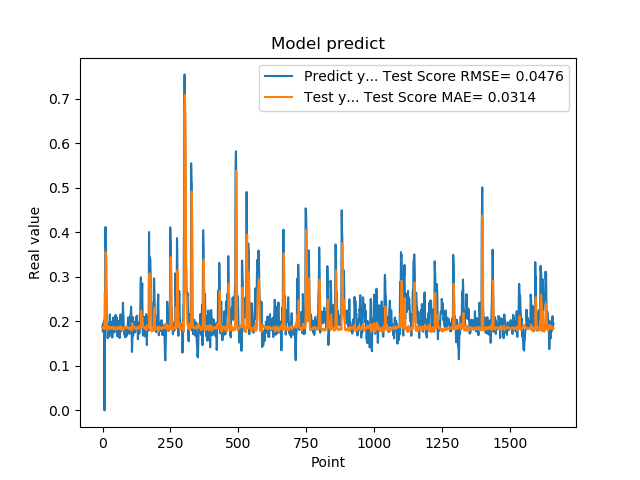

The table this chart was drawn from, first rows:
1.905867606399999914e-01, 1.864412012297018140e-01
1.769561022520000082e-01, 1.869133064732808047e-01
1.810430586339999981e-01, 1.854917113920904748e-01
1.955727785830000398e-01, 1.862193194751607939e-01
1.954265981910000005e-01, 1.854609531410232326e-01
2.004670947789999880e-01, 1.836131343803733551e-01
2.029463946819999587e-01, 1.833996109080834047e-01
0.000000000000000000e+00, 1.827277065908445575e-01
1.862521618600000151e-01, 2.630078713129413992e-01
1.862153261900000301e-01, 2.653891856087549628e-01
4.038094580169999670e-01, 1.850165236792532530e-01
4.118085205549999461e-01, 3.058945831789497416e-01
3.743042349819999948e-01, 3.555693551533918306e-01
3.571429848669999685e-01, 3.392193971742803460e-01
2.572054266930000055e-01, 3.084238035252729881e-01
2.409307956699999753e-01, 2.573903481424274498e-01
2.253161966800000249e-01, 1.819742800805559113e-01
1.935185044999999937e-01, 1.791673414282284049e-01
1.787700653079999924e-01, 1.837297617777884917e-01
1.622045934200000150e-01, 1.851907458866142164e-01
1.761920750140000269e-01, 1.875253492565503999e-01
1.883655935530000325e-01, 1.882301078420261509e-01
1.861467957499999548e-01, 1.861732736613591344e-01
1.954913884399999968e-01, 1.848287616481578133e-01
1.954011768099999935e-01, 1.847082742785701170e-01
1.660518944260000185e-01, 1.836223174927850421e-01
1.907722949980000249e-01, 1.869752758942343218e-01
2.156041562559999625e-01, 1.879478404417565529e-01
1.898660957809999716e-01, 1.844649302711840189e-01
1.770474612709999895e-01, 1.837087337420219013e-01
2.001174986360000074e-01, 1.855096516062509360e-01
1.948629021640000125e-01, 1.862920591215750932e-01
1.922753006219999894e-01, 1.832783464029578424e-01
1.779100298880000042e-01, 1.838738600201351714e-01
1.810636967419999854e-01, 1.853275916950985480e-01
1.680064052340000114e-01, 1.861131869891053670e-01
1.635809391740000174e-01, 1.868149876661831243e-01
1.706920862200000111e-01, 1.879817864569748309e-01
1.916799396280000345e-01, 1.881004515434108737e-01
2.085516005749999957e-01, 1.871225764507775946e-01
2.058236002919999752e-01, 1.839275652568746755e-01
1.828240007160000513e-01, 1.817962584378864377e-01
1.857409924269999846e-01, 1.845531695117314797e-01
1.775099337099999841e-01, 1.853886116470584433e-01
1.752161234619999952e-01, 1.856741133889289741e-01
1.971126049759999999e-01, 1.864508469660065004e-01
1.845117062330000057e-01, 1.865026979994657552e-01
1.984785944219999987e-01, 1.844273360126711114e-01
2.143009155989999692e-01, 1.849403333648536318e-01
1.841159015890000139e-01, 1.828948850588787700e-01
2.104043960570000094e-01, 1.846628065799441887e-01
2.032361328599999739e-01, 1.854893822304091722e-01
2.088565975429999833e-01, 1.818963825707832771e-01
1.960448026660000231e-01, 1.821808486268882976e-01
1.900728046889999523e-01, 1.827369759706075347e-01
1.658952832220000062e-01, 1.839501613928192780e-01
1.872539073229999851e-01, 1.869067980399468087e-01
1.852532625200000171e-01, 1.878296934550034991e-01
1.799222826959999966e-01, 1.849816890377629086e-01
2.012764066460000223e-01, 1.855110494825714385e-01
1.978618204589999985e-01, 1.858002667128863528e-01
... 1,599 more rows
